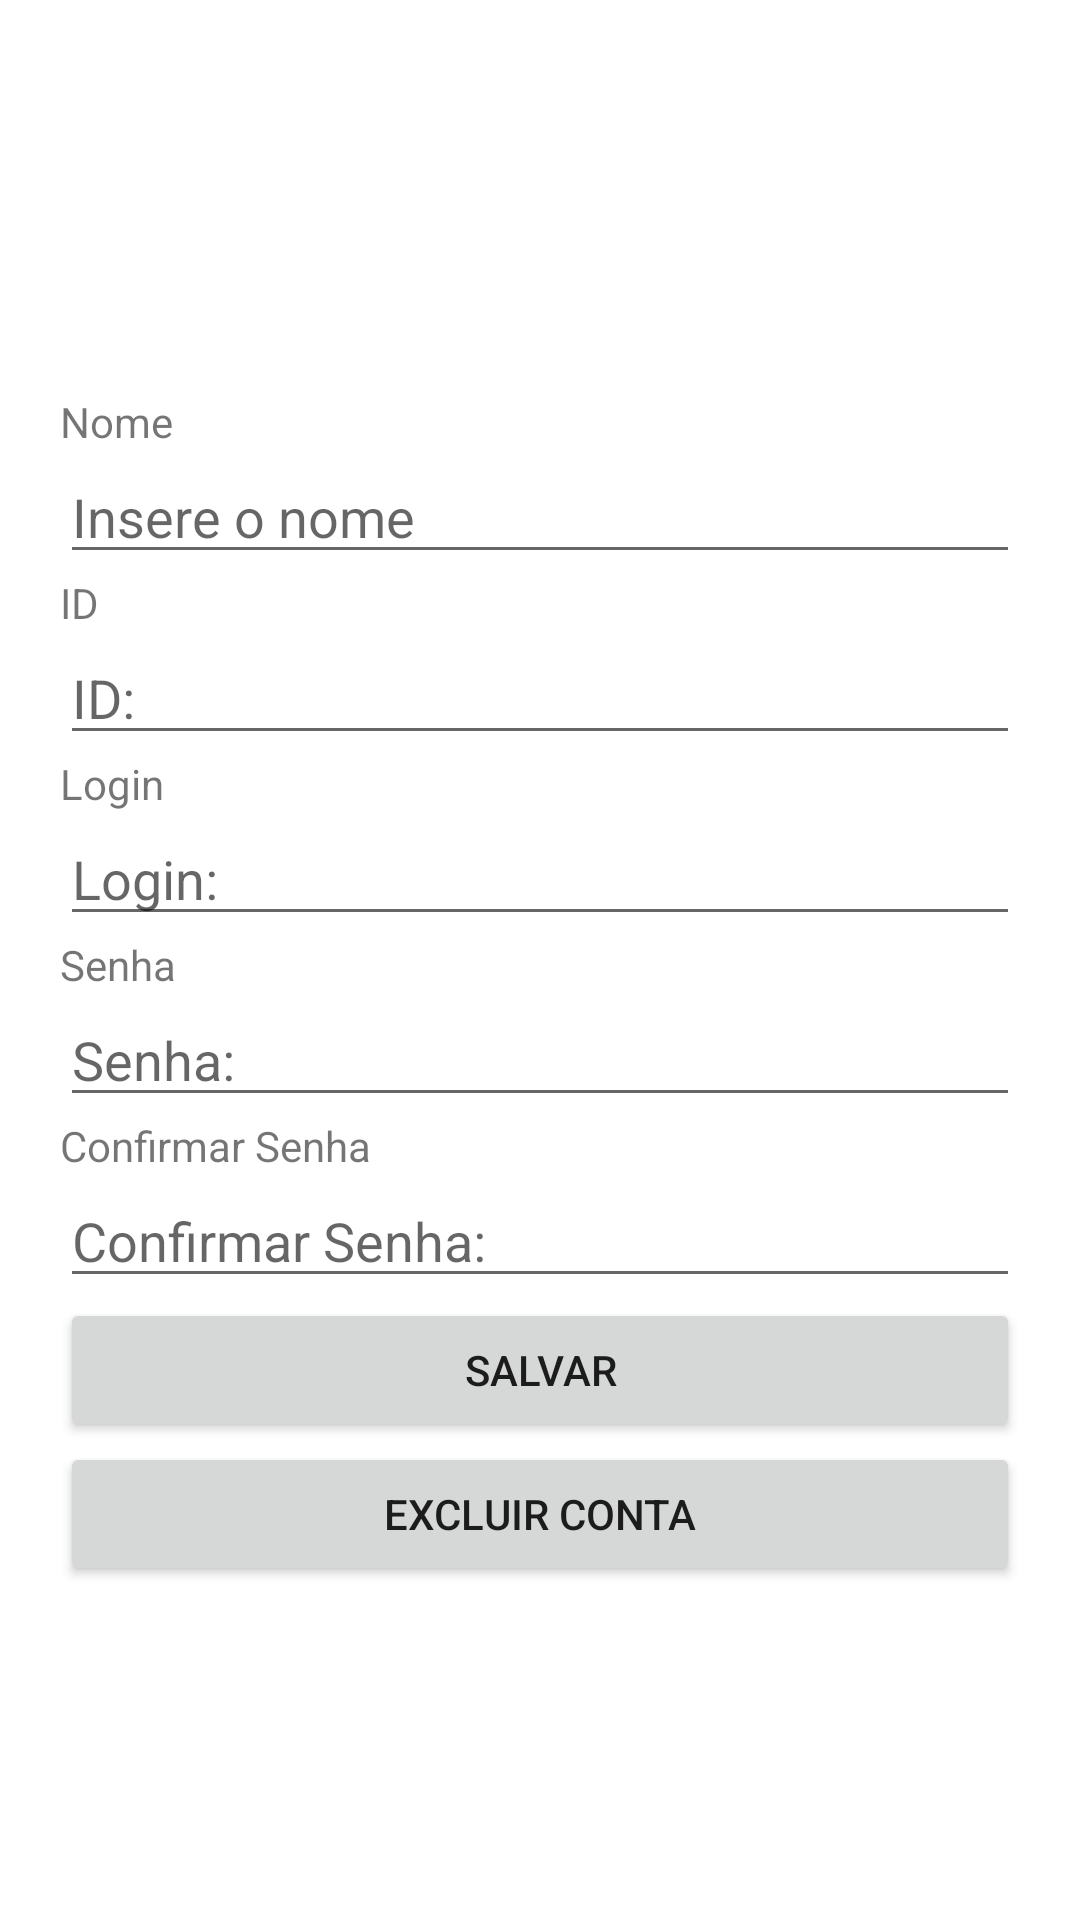

Write the Android layout XML for this screen, with the resource values it uses.
<!-- AndroidManifest.xml: application theme Theme.Queriapp -->
<!-- res/layout/activity_profile.xml -->
<?xml version="1.0" encoding="utf-8"?>
<ScrollView xmlns:android="http://schemas.android.com/apk/res/android"
    xmlns:app="http://schemas.android.com/apk/res-auto"
    xmlns:tools="http://schemas.android.com/tools"
    android:layout_width="match_parent"
    android:layout_height="match_parent"
    android:fillViewport="true"
    android:padding="20dp"
    tools:context=".ProfileActivity">

    <LinearLayout
        android:layout_width="match_parent"
        android:layout_height="match_parent"
        android:orientation="vertical"
        android:gravity="center">


        <TextView
            android:layout_width="match_parent"
            android:layout_height="wrap_content"
            android:text="Nome"
            android:layout_marginTop="20dp"
            />
        <EditText
            android:layout_width="match_parent"
            android:layout_height="wrap_content"
            android:id="@+id/etNameProfile"
            android:hint="Insere o nome"
            />
    <TextView
        android:layout_width="match_parent"
        android:layout_height="wrap_content"
        android:text="ID"
        />

    <EditText
        android:layout_width="match_parent"
        android:layout_height="wrap_content"
        android:id="@+id/etIdProfile"
        android:hint="ID:"
        />

    <TextView
        android:layout_width="match_parent"
        android:layout_height="wrap_content"
        android:text="Login"
        />

    <EditText
        android:layout_width="match_parent"
        android:layout_height="wrap_content"
        android:id="@+id/etLoginProfile"
        android:hint="Login:"
        />

    <TextView
        android:layout_width="match_parent"
        android:layout_height="wrap_content"
        android:text="Senha"
        />

    <EditText
        android:layout_width="match_parent"
        android:layout_height="wrap_content"
        android:id="@+id/etPasswordProfile"
        android:hint="Senha:"
        />


    <TextView
        android:layout_width="match_parent"
        android:layout_height="wrap_content"
        android:text="Confirmar Senha"
        />

    <EditText
        android:layout_width="match_parent"
        android:layout_height="wrap_content"
        android:id="@+id/etCPasswordProfile"
        android:hint="Confirmar Senha:"
        />


        <Button
        android:layout_width="match_parent"
        android:layout_height="wrap_content"
        android:text="Salvar"
        android:id="@+id/btnUpdateProfile"
        />

    <Button
        android:layout_width="match_parent"
        android:layout_height="wrap_content"
        android:text="Excluir Conta"
        android:id="@+id/btnDeleteProfile"
        />

    </LinearLayout>

</ScrollView>
<!-- resources referenced by this layout -->
<resources>
  <style name="Theme.Queriapp" parent="Theme.MaterialComponents.DayNight.DarkActionBar">
          
          <item name="colorPrimary">@color/purple_500</item>
          <item name="colorPrimaryVariant">@color/purple_700</item>
          <item name="colorOnPrimary">@color/white</item>
          
          <item name="colorSecondary">@color/teal_200</item>
          <item name="colorSecondaryVariant">@color/teal_700</item>
          <item name="colorOnSecondary">@color/black</item>
          
          <item name="android:statusBarColor" tools:targetApi="l">?attr/colorPrimaryVariant</item>
          
      </style>
  <color name="purple_500">#FF6200EE</color>
  <color name="purple_700">#FF3700B3</color>
  <color name="white">#FFFFFFFF</color>
  <color name="teal_200">#FF03DAC5</color>
  <color name="teal_700">#FF018786</color>
  <color name="black">#FF000000</color>
</resources>
